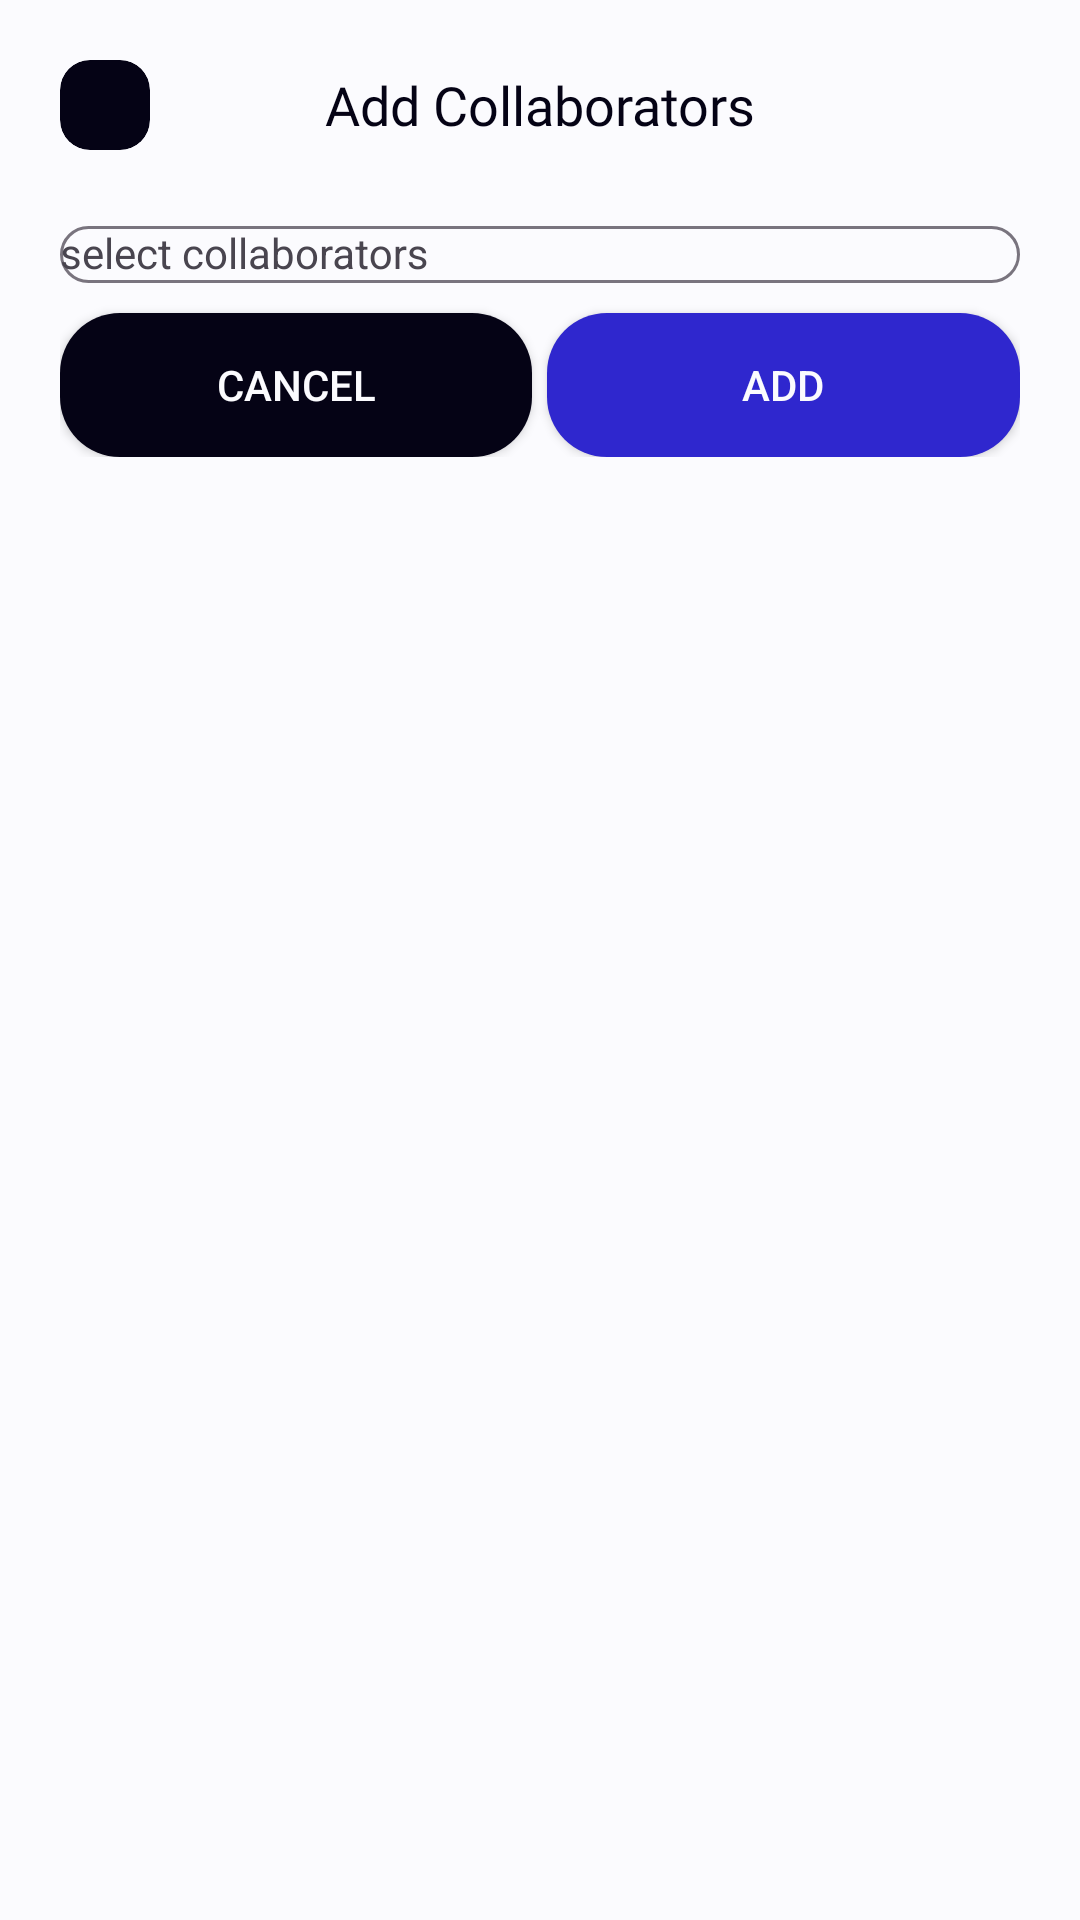

Layout XML and referenced resources for this Android screen:
<!-- AndroidManifest.xml: application theme Theme.TransParency -->
<!-- res/layout/dialog_add_collaborators.xml -->
<?xml version="1.0" encoding="utf-8"?>
<LinearLayout xmlns:android="http://schemas.android.com/apk/res/android"
    android:layout_width="match_parent"
    android:layout_height="wrap_content"
    xmlns:app="http://schemas.android.com/apk/res-auto"
    android:orientation="vertical"
    android:background="@color/white"
    android:paddingBottom="10dp">


    <FrameLayout
        android:layout_width="match_parent"
        android:layout_height="wrap_content"
        android:padding="20dp">

        <androidx.cardview.widget.CardView
            android:id="@+id/btn_back"
            android:layout_width="30dp"
            android:layout_height="30dp"
            app:cardBackgroundColor="@color/black"
            app:cardCornerRadius="10dp"
            app:cardElevation="0dp">
            <ImageView
                android:layout_width="match_parent"
                android:layout_height="match_parent"
                android:src="@drawable/baseline_keyboard_arrow_left_24"
                app:tint="@color/white"
                android:padding="5dp">
            </ImageView>
        </androidx.cardview.widget.CardView>

        <TextView
            android:layout_width="match_parent"
            android:layout_height="wrap_content"
            android:fontFamily="@font/manrope_bold"
            android:text="Add Collaborators"
            android:textColor="@color/black"
            android:gravity="center"
            android:layout_gravity="center"
            android:textSize="18sp">
        </TextView>
    </FrameLayout>

    <com.google.android.material.textfield.TextInputLayout
        android:id="@+id/layout_collaborators"
        android:layout_width="match_parent"
        android:layout_height="wrap_content"
        android:hint="select collaborators"
        app:boxCornerRadiusBottomEnd="20dp"
        app:boxCornerRadiusBottomStart="20dp"
        app:boxCornerRadiusTopEnd="20dp"
        app:boxCornerRadiusTopStart="20dp"
        android:layout_marginHorizontal="20dp">

        <AutoCompleteTextView
            android:id="@+id/edit_collaborators"
            style="@style/Widget.MaterialComponents.TextInputLayout.OutlinedBox.Dense.ExposedDropdownMenu"
            android:layout_width="match_parent"
            android:layout_height="match_parent"
            android:drawableRight="@drawable/baseline_arrow_drop_down_24"
            android:singleLine="true"
            android:editable="false"
            android:inputType="none">
        </AutoCompleteTextView>
    </com.google.android.material.textfield.TextInputLayout>

    <LinearLayout
        android:layout_width="match_parent"
        android:layout_height="wrap_content"
        android:orientation="horizontal"
        android:layout_marginHorizontal="20dp">

        <androidx.appcompat.widget.AppCompatButton
            android:id="@+id/btn_cancel"
            android:layout_width="wrap_content"
            android:layout_height="wrap_content"
            android:layout_weight="1"
            android:text="cancel"
            android:textColor="@color/white"
            android:backgroundTint="@color/black"
            android:background="@drawable/bg_button"
            android:layout_marginEnd="5dp"
            android:layout_marginTop="10dp">
        </androidx.appcompat.widget.AppCompatButton>

        <androidx.appcompat.widget.AppCompatButton
            android:id="@+id/btn_add"
            android:layout_width="wrap_content"
            android:layout_height="wrap_content"
            android:layout_weight="1"
            android:text="add"
            android:textColor="@color/white"
            android:background="@drawable/bg_button"
            android:layout_marginTop="10dp">
        </androidx.appcompat.widget.AppCompatButton>
    </LinearLayout>


</LinearLayout>
<!-- resources referenced by this layout -->
<resources>
  <color name="black">#050315</color>
  <color name="white">#fbfbfe</color>
  <!-- drawable bg_button (drawable) -->
  <?xml version="1.0" encoding="utf-8"?>
  <shape xmlns:android="http://schemas.android.com/apk/res/android"
      android:shape="rectangle">
  
      <solid android:color="@color/primary"></solid>
      <corners android:radius="20dp"></corners>
  
  </shape>
  <style name="Theme.TransParency" parent="Base.Theme.TransParency" />
  <color name="primary">#2f27ce</color>
  <style name="Base.Theme.TransParency" parent="Theme.Material3.DayNight.NoActionBar">
          
          <item name="colorPrimary">@color/primary</item>
      </style>
</resources>
